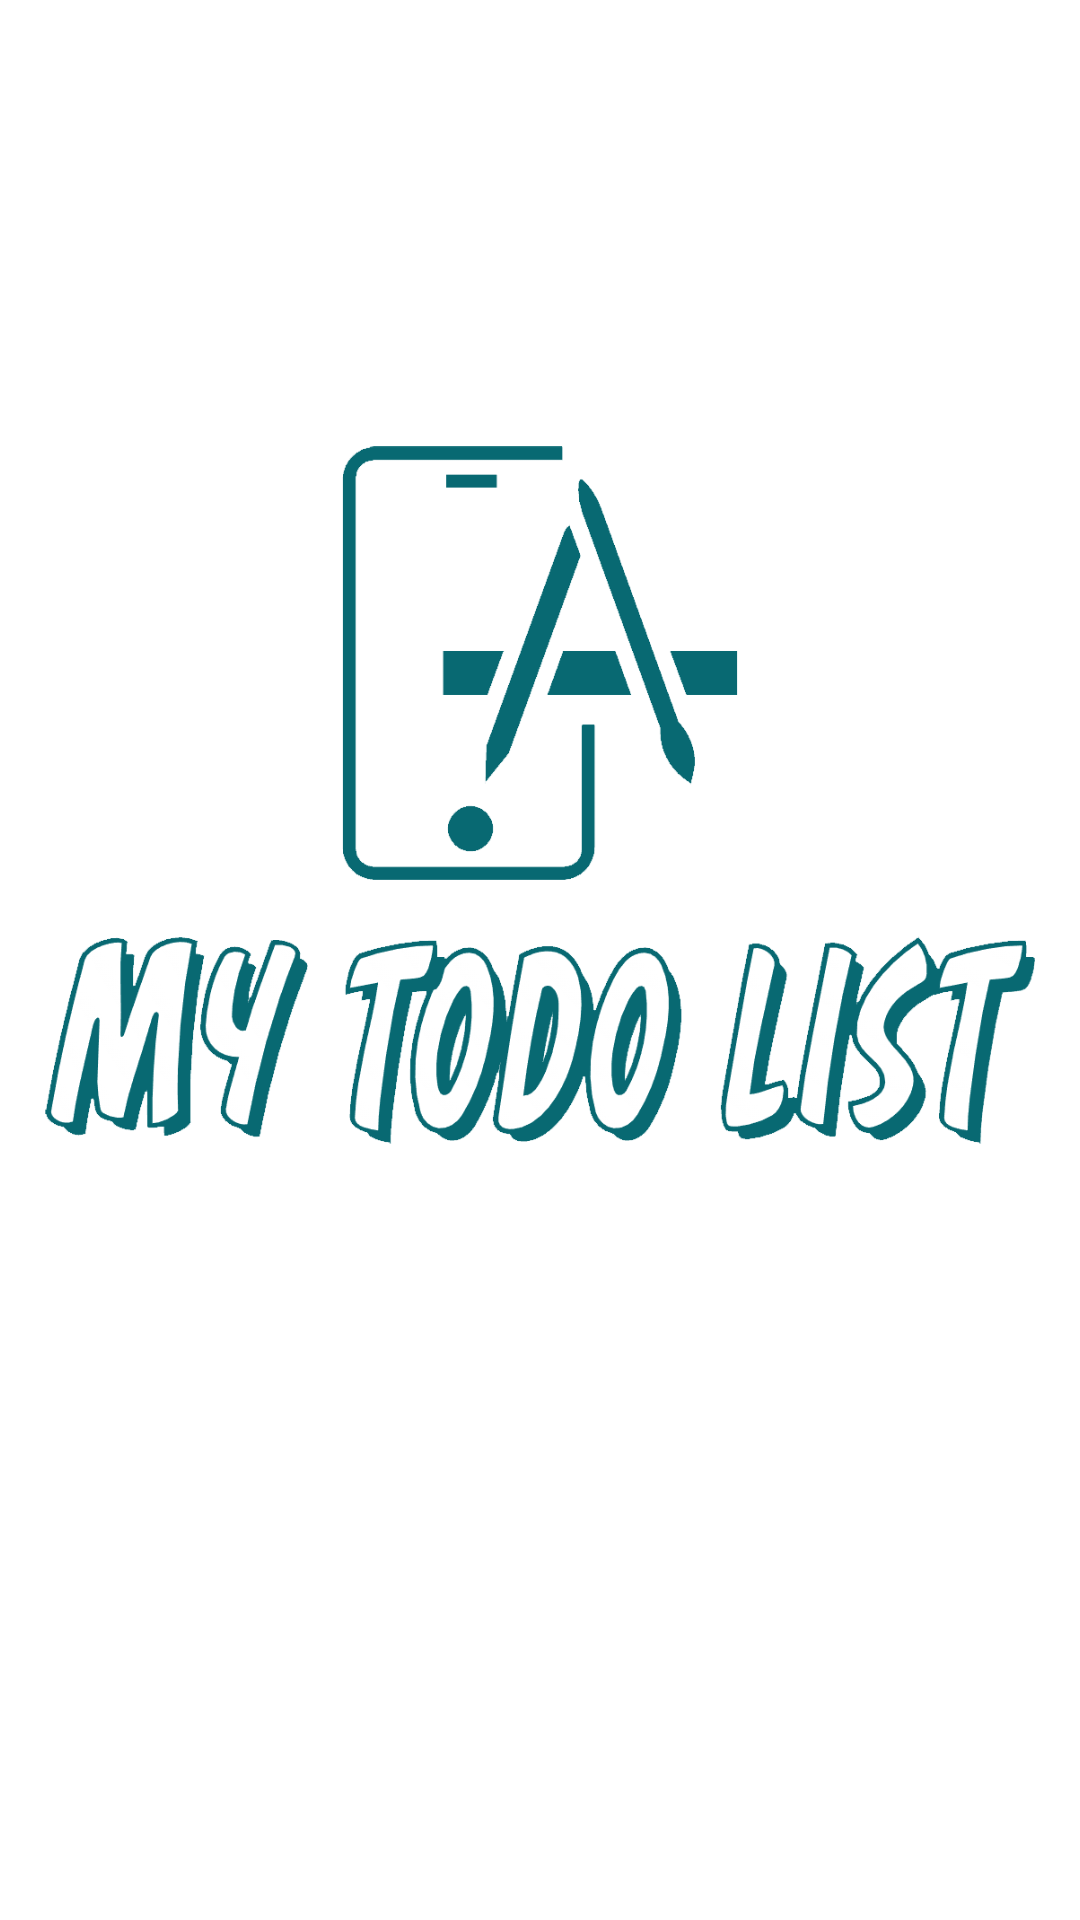

Write the Android layout XML for this screen, with the resource values it uses.
<!-- AndroidManifest.xml: activity theme Theme.MyTodoList.NoActionBar -->
<!-- res/layout/activity_splash_screen.xml -->
<?xml version="1.0" encoding="utf-8"?>
<LinearLayout xmlns:android="http://schemas.android.com/apk/res/android"
    xmlns:app="http://schemas.android.com/apk/res-auto"
    xmlns:tools="http://schemas.android.com/tools"
    android:layout_width="match_parent"
    android:layout_height="match_parent"
    tools:context=".activities.SplashScreenActivity"
    android:padding="@dimen/activity_global_horizontal_padding"
    android:background="@color/white">

    <ImageView
        android:id="@+id/iv_splash_screen_logo"
        android:layout_width="match_parent"
        android:layout_height="500dp"
        android:src="@drawable/logo" />

</LinearLayout>
<!-- resources referenced by this layout -->
<resources>
  <color name="white">#FFFFFFFF</color>
  <dimen name="activity_global_horizontal_padding">15dp</dimen>
  <!-- drawable logo: png bitmap (drawable-v24, 53155 bytes) -->
  <style name="Theme.MyTodoList.NoActionBar">
          <item name="android:actionMenuTextColor">@color/text_color</item>
  
          <item name="windowActionBar">false</item>
          <item name="windowNoTitle">true</item>
  
          <item name="colorPrimaryDark">@color/teal_700</item>
          <item name="colorAccent">@color/teal_700</item>
  
          <item name="colorPrimary">@color/teal_700</item>
          <item name="colorPrimaryVariant">@color/teal_700</item>
          <item name="colorOnPrimary">@color/white</item>
      </style>
  <color name="text_color">#4E4E4E</color>
  <color name="teal_700">#FF018786</color>
</resources>
